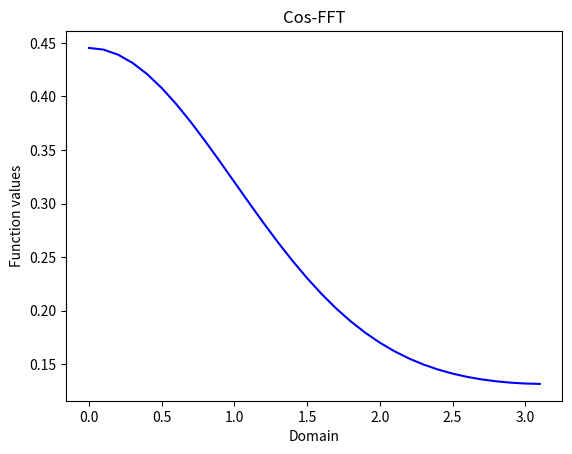

Generate this figure with matplotlib:
'''
Created on March 4, 2018

@author: coknoe

Implement function for ANMADA
'''
import math
import scipy.integrate as integrate
import numpy as np
import matplotlib.pyplot as plt
#from blaze.expr.expressions import label
from sympy.functions import re
from sympy import I
from scipy.stats import norm
# from matplotlib import interactive
# interactive(True)
#%matplotlib inline

#Global variable 
step = np.arange(-0.5, 1.5, 0.1) #evenly spaced values within an interval, ndarray


def example(x):
    return 2*x**3 - x + 0.5

def plotexample():
    '''returns a list of y values for a function over [a,b]'''
    res = np.zeros_like(step) #create ndarray with zeros
    for counter, value in enumerate(step):
        y = example(value)
        res[counter] = y
    return res

def plotExample():
    '''returns a list of y values for a function integrated over [a,b]'''
    res = np.zeros_like(step) #create ndarray with zeros
    for counter, value in enumerate(step):
        y, err = integrate.quad(example, 0.5, value)
        res[counter] = y
    return res

def cosfft(x, a, b):
    res = 0
    for k in range(499):
        expr = re( norm.pdf(k * np.pi /(b-a)) * math.exp(-I * (k * a * np.pi)/(b - a)) )
        res = res + 2/(b-a) * expr * np.cos(k * np.pi * (x - a)/(b - a))
    return res  
 
def plotcosfft(a, b):
    '''returns a tuple containing a list of x values and a list of y values for a function over [a,b]'''
    step = np.arange(a, b, 0.1)
    res = np.zeros_like(step)
    for counter, value in enumerate(step):
        y = cosfft(value, a, b)
        res[counter] = y
    return (step, res)
        
if __name__ == '__main__':
#     print(example(5))
#     x =[1,2,3,4,5]
#     y=[3,5,17,18,20]
#     plt.plot(x, y)
#     plt.show()
    
#     print(integrate.quad(example, -0.5, 1.5))
    
#     plt.figure(1)
#     plt.plot(step, plotexample(), label = "Function", color = "blue")
#     plt.plot(step, plotExample(), label = "Integrated Function", linestyle = "dashed", color = "red")
#     plt.title('Example plots')
#     plt.xlabel('Domain')
#     plt.ylabel('Function values')
#     
    
    plt.figure(2)
    (x, y) = plotcosfft(0, np.pi) #produce x and y values of Cos-FFT Function
    plt.plot(x, y, label = "Cos-FFT Function", color = "b")
    plt.title("Cos-FFT")
    plt.xlabel('Domain')
    plt.ylabel('Function values')
    plt.show()
    
    
    
    
    
    
